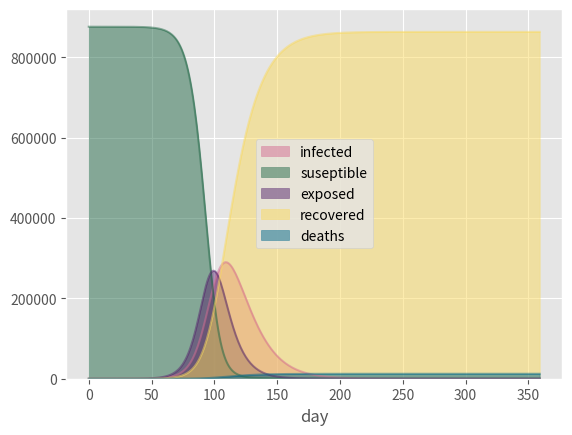
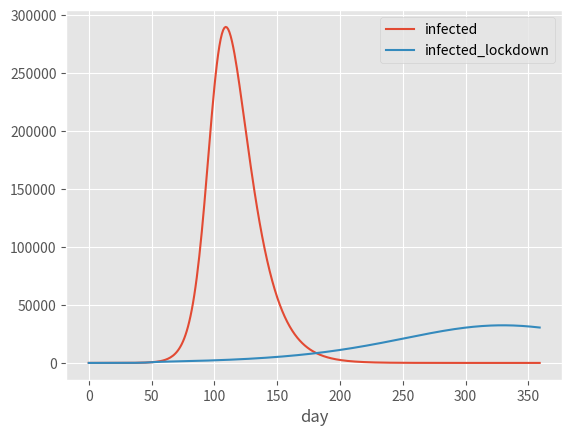
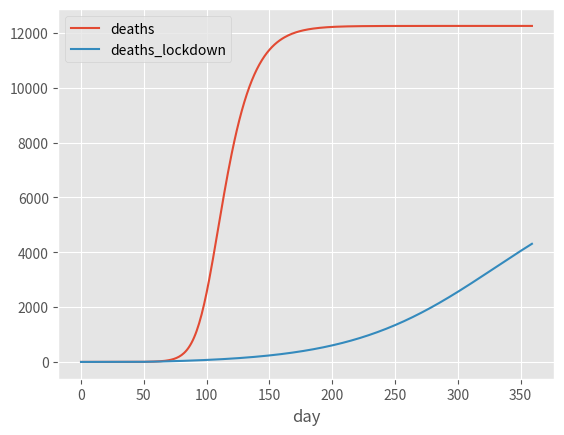

Source code (Python) for these figures, in order:
#%%

import pandas as pd
import numpy as np
from scipy.integrate import odeint
import matplotlib.pyplot as plt

# flatten the curve based on contact_rate
def adjust_rate(contact_rate, day):
    if day > 50:
        return contact_rate * 0.2
    else:
        return contact_rate

# The SIR model differential equations.
def deriv(state, t, N, beta, gamma, delta, rho, alpha):
    S, E, I, R, D = state
    
    # Change in S population over time
    dSdt = -beta * S * I / N
    # Change in R population over time
    dEdt = beta * S * I / N - delta * E
    # Change in I population over time
    dIdt = delta * E - (1 - alpha) * gamma * I - alpha * rho * I
    # Change in R population over time
    dRdt = (1 - alpha) * gamma * I

    dDdt = alpha * rho * I

    return dSdt, dEdt, dIdt, dRdt, dDdt

def deriv_adj(state, t, N, beta, gamma, delta, rho, alpha):
    S, E, I, R, D = state
    beta = adjust_rate(beta, t)
    
    # Change in S population over time
    dSdt = -beta * S * I / N
    # Change in R population over time
    dEdt = beta * S * I / N - delta * E
    # Change in I population over time
    dIdt = delta * E - (1 - alpha) * gamma * I - alpha * rho * I
    # Change in R population over time
    dRdt = (1 - alpha) * gamma * I

    dDdt = alpha * rho * I

    return dSdt, dEdt, dIdt, dRdt, dDdt


total_pop = 875899 


transmission_rate = 0.028
incubation_period = 1.0 / 10.0  # incubation period of five days
contact_rate = 17.7
death_rate = 0.014  # 1.4% death rate
until_death = 1/15  # 15 days from infection until death


effective_contact_rate = transmission_rate * contact_rate

# A list of days, 0-360
days = range(0, 360)
recovery_rate = 1/15

# We'll compute this for fun
print("R0 is", effective_contact_rate / recovery_rate)

# What's our start population look like?
# Everyone not infected or recovered is susceptible

recovered = 0
infected = 1
susceptible = total_pop - infected - recovered
exposed = 0
deaths = 0



# Use differential equations magic with our population
ret = odeint(deriv,
             [susceptible, exposed, infected, recovered, deaths],
             days,
             args=(total_pop, effective_contact_rate, recovery_rate, incubation_period, until_death, death_rate))
S, E, I, R, D = ret.T

ret = odeint(deriv_adj,
             [susceptible, exposed, infected, recovered, deaths],
             days,
             args=(total_pop, effective_contact_rate, recovery_rate, incubation_period, until_death, death_rate))
Sadj, Eadj, Iadj, Radj, Dadj = ret.T


# Build a dataframe to use in ploting
df = pd.DataFrame({
    'suseptible': S,
    'exposed': E,
    'infected': I,
    'recovered': R,
    'deaths': D,
    'day': days
})
print(df)
plt.style.use('ggplot')
df.plot(x='day',
        y=['infected', 'suseptible', 'exposed', 'recovered', 'deaths'],
        color=['#d56d92', '#246a49', '#55246c', '#fada5e', '#00688b'],
        kind='area',
        stacked=False)

print("R after measures is", adjust_rate(effective_contact_rate, 51) / recovery_rate)

df = pd.DataFrame({
    'infected': I,
    'infected_lockdown': Iadj,
    'day': days
})


plt.style.use('ggplot')
df.plot(x='day',
        y=['infected', 'infected_lockdown'])

df = pd.DataFrame({
    'deaths': D,
    'deaths_lockdown': Dadj,
    'day': days
})

plt.style.use('ggplot')
df.plot(x='day',
        y=['deaths', 'deaths_lockdown'])


# %%
